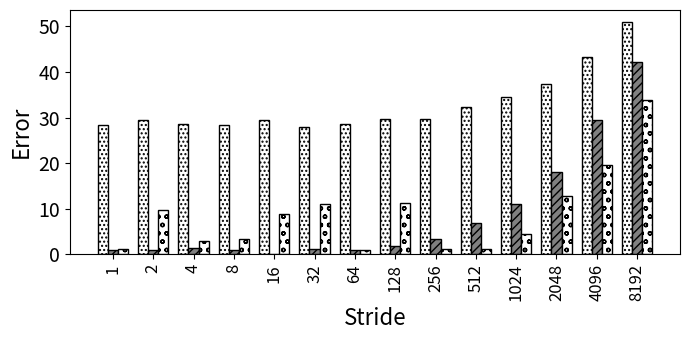

The matplotlib source for this figure:
import random
import matplotlib
import matplotlib.pyplot as plt
from matplotlib import style

import numpy as np
import matplotlib.patches as mpatches

#plt.rcdefaults()
fig, ax = plt.subplots()

fig.set_size_inches(7, 3.5)


#stride = ['stride-1', 'stride-2', 'stride-4', 'stride-8', 'stride-16', 'stride-32', 'stride-64', 'stride-128', 'stride-256', 'stride-512', 'stride-1024', 'stride-2048', 'stride-4096', 'stride-8192']
stride = ['1', '2', '4', '8', '16', '32', '64', '128', '256', '512', '1024', '2048', '4096', '8192']

bwell=[28.4712883751538, 29.5727035067159, 28.6252655140123, 28.4276704351884, 29.3707498848743, 27.8590886005817, 28.5738774670583, 29.7484432255019, 29.61394657417, 32.3006932409012, 34.4478939419366, 37.4599743836055, 43.2890534262486, 51.0249498495487]
slake=[0.998724863576243, 0.886471399800187, 1.36121522982837, 0.956757720420736, 0.0628394631828789, 1.15920484557114, 0.905328915032265, 1.8653435498053, 3.32858998948215, 6.80543958010259, 11.1003641329085, 17.9703905921882, 29.3881055676067, 42.0781435349941]
clake=[1.15723881200939, 9.77719620258723, 2.9526829469176, 3.49224222152307, 8.7864652231428, 11.1150618688664, 0.89106992961839, 11.2257972665148, 1.12614070286713, 1.21129680010364, 4.58597948216903, 12.8847011596789, 19.5582784184514, 33.9267591339648]


barwidth=.25
# Set position of bar on X axis
r1 = np.arange(len(bwell))
r2 = [x + barwidth for x in r1]
r3 = [x + barwidth for x in r2]


x_pos = np.arange(len(stride))  # the label locations
#ax.barh(x_pos, read, hatch='....', color='white', edgecolor='black')
#rects1 = plt.bar(x, traffic, .8, hatch='....', color='white', edgecolor='black')
plt.bar(r1, bwell, width=barwidth, hatch='....', color='white', edgecolor='black', label='Broadwell')
plt.bar(r2, slake, width=barwidth, hatch='////', color='grey', edgecolor='black', label='Sky Lake')
plt.bar(r3, clake, width=barwidth, hatch='oo', color='white', edgecolor='black', label='Cascade Lake')

#plt.legend(handlelength=3, fontsize=12)

#plt.legend(loc="upper right", fontsize=12)


ax.set_ylabel('Error', fontsize=16)
ax.set_xlabel('Stride', fontsize=16)


#plt.title('', fontsize=18)
#ax.set_xticks(x_pos)

plt.yticks(fontsize=14)
#plt.yticks(np.arange(0, 100, 10), fontsize=14)
#ax.get_yaxis().get_major_formatter().set_scientific(False)

plt.xticks([r + barwidth for r in range(len(bwell))], stride, fontsize=12, rotation=90)

#plt.xticks(rotation=90, fontsize=14)
#ax.set_xticklabels(stride, fontsize=12)

#ax.invert_yaxis()
plt.tight_layout()

plt.show()
fig.savefig('1_init_nonp.png', dpi=100)

# Example data
